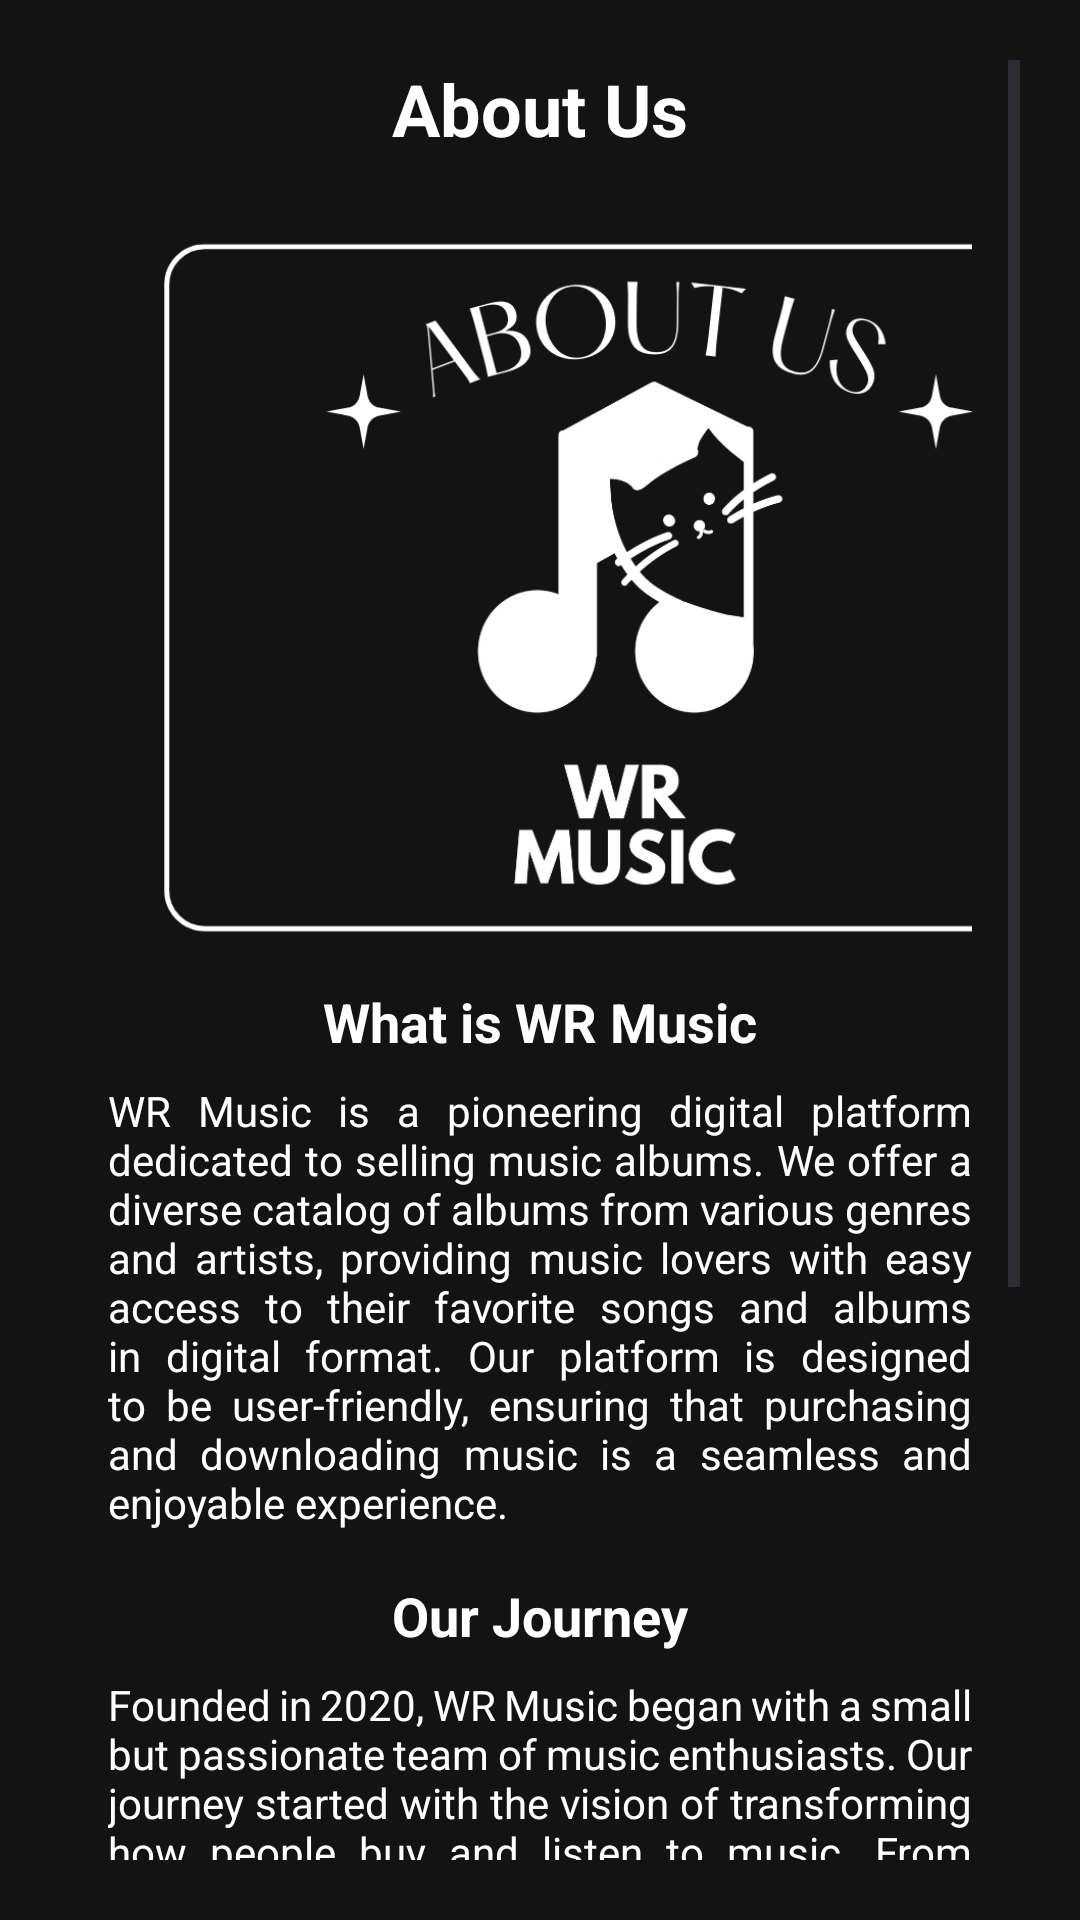

Reconstruct the res/layout file that produces this screen, plus the resources it refers to.
<!-- AndroidManifest.xml: application theme Theme.UX_LAB -->
<!-- res/layout/fragment_about_us.xml -->
<?xml version="1.0" encoding="utf-8"?>
<ScrollView xmlns:android="http://schemas.android.com/apk/res/android"
    android:layout_width="match_parent"
    android:layout_height="match_parent"
    android:padding="20dp"
    android:background="@drawable/background">

    <LinearLayout
        android:layout_width="match_parent"
        android:layout_height="wrap_content"
        android:orientation="vertical"
        android:layout_marginStart="16dp"
        android:layout_marginEnd="16dp"
        android:gravity="center_horizontal">

        <TextView
            android:layout_width="wrap_content"
            android:layout_height="wrap_content"
            android:text="About Us"
            android:textSize="24sp"
            android:textStyle="bold"
            android:textAlignment="viewStart"
            android:textColor="#ffffff" />

        
        <FrameLayout
            android:layout_width="wrap_content"
            android:layout_height="wrap_content"
            android:layout_marginTop="16dp"
            android:layout_marginBottom="10dp">

            <ImageView
                android:layout_width="350dp"
                android:layout_height="250dp"
                android:scaleType="centerInside"
                android:src="@drawable/about_us" />
        </FrameLayout>

        
        <TextView
            android:layout_width="wrap_content"
            android:layout_height="wrap_content"
            android:text="What is WR Music"
            android:textSize="18sp"
            android:textStyle="bold"
            android:textColor="#ffffff" />

        <TextView
            android:layout_width="match_parent"
            android:layout_height="wrap_content"
            android:text="WR Music is a pioneering digital platform dedicated to selling music albums. We offer a diverse catalog of albums from various genres and artists, providing music lovers with easy access to their favorite songs and albums in digital format. Our platform is designed to be user-friendly, ensuring that purchasing and downloading music is a seamless and enjoyable experience."
            android:textColor="#ffffff"
            android:layout_marginTop="8dp"
            android:justificationMode="inter_word"/>

        <TextView
            android:layout_width="wrap_content"
            android:layout_height="wrap_content"
            android:text="Our Journey"
            android:textSize="18sp"
            android:textStyle="bold"
            android:textColor="#ffffff"
            android:layout_marginTop="16dp" />

        <TextView
            android:layout_width="match_parent"
            android:layout_height="wrap_content"
            android:text="Founded in 2020, WR Music began with a small but passionate team of music enthusiasts. Our journey started with the vision of transforming how people buy and listen to music. From humble beginnings, we have grown into a trusted name in the digital music industry. Over the years, we've partnered with numerous artists and record labels, expanding our library and enhancing our platform's features to better serve our customers."
            android:textColor="#ffffff"
            android:layout_marginTop="8dp"
            android:justificationMode="inter_word"/>

        <TextView
            android:layout_width="wrap_content"
            android:layout_height="wrap_content"
            android:text="Our Purpose"
            android:textSize="18sp"
            android:textStyle="bold"
            android:textColor="#ffffff"
            android:layout_marginTop="16dp" />

        <TextView
            android:layout_width="match_parent"
            android:layout_height="wrap_content"
            android:text="At WR Music, our purpose is to enrich the lives of music lovers by making high-quality music accessible to everyone. We are committed to supporting artists and the music industry by providing a fair and innovative platform for album sales. Our mission is to connect artists with their fans, foster a vibrant music community, and celebrate the universal language of music."
            android:textColor="#ffffff"
            android:layout_marginTop="8dp"
            android:layout_marginBottom="16dp"
            android:justificationMode="inter_word"/>
    </LinearLayout>
</ScrollView>
<!-- resources referenced by this layout -->
<resources>
  <!-- drawable about_us: png bitmap (drawable, 53034 bytes) -->
  <!-- drawable background (drawable) -->
  <?xml version="1.0" encoding="utf-8"?>
  <shape xmlns:android="http://schemas.android.com/apk/res/android"
      android:shape="rectangle">
      <solid android:color="#131313"/> 
  </shape>
  <style name="Theme.UX_LAB" parent="Base.Theme.UX_LAB" />
  <style name="Base.Theme.UX_LAB" parent="Theme.Material3.DayNight.NoActionBar">
          
          
      </style>
</resources>
